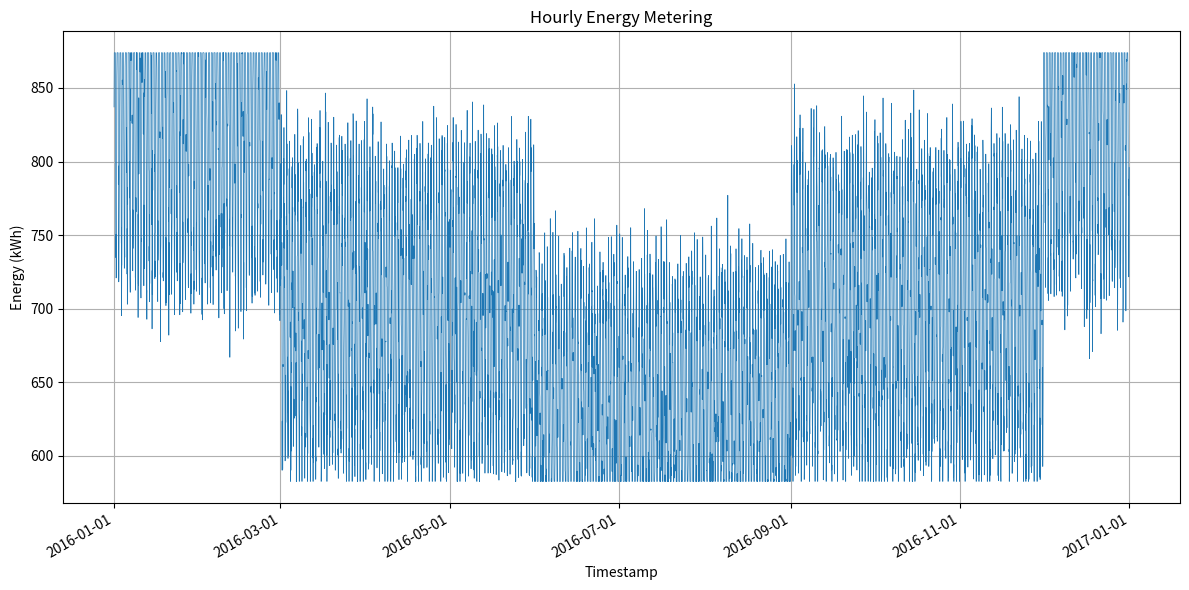

Python code for this plot:
#!/usr/bin/env python3
import os
import csv
import random
import math
from datetime import datetime, timedelta
import matplotlib.pyplot as plt
import matplotlib.dates as mdates

def generate_hourly_data(start_year, start_month, start_day, hours, seed=42):
    random.seed(seed)
    base_value = 700.0  # base consumption in kWh
    amplitude = 100.0   # daily variation amplitude
    noise_std = 20.0    # standard deviation of noise
    min_val = 582.5378024899746
    max_val = 873.9468486655253

    data = []
    current = datetime(start_year, start_month, start_day, 0, 0)
    for hour in range(hours):
        # Daily sinusoidal variation
        daily_phase = (hour % 24) / 24.0 * 2 * math.pi
        daily_variation = amplitude * math.sin(daily_phase)

        # Seasonal monthly factor
        month = current.month
        if month in (12, 1, 2):
            seasonal_factor = 1.2
        elif month in (6, 7, 8):
            seasonal_factor = 0.9
        else:
            seasonal_factor = 1.0

        # Random noise
        noise = random.gauss(0, noise_std)

        value = base_value + daily_variation
        value *= seasonal_factor
        value += noise

        # Clip to allowed range
        value = max(min_val, min(max_val, value))

        data.append((current.strftime("%Y-%m-%dT%H:%M"), value))
        current += timedelta(hours=1)
    return data

def save_csv(data, filepath):
    os.makedirs(os.path.dirname(filepath), exist_ok=True)
    with open(filepath, 'w', newline='') as f:
        writer = csv.writer(f)
        writer.writerow(['timestamp', 'value'])
        writer.writerows(data)

def plot_data(data, filepath):
    os.makedirs(os.path.dirname(filepath), exist_ok=True)
    timestamps = [datetime.strptime(row[0], "%Y-%m-%dT%H:%M") for row in data]
    values = [row[1] for row in data]

    plt.figure(figsize=(12, 6))
    plt.plot(timestamps, values, linewidth=0.5)
    plt.title('Hourly Energy Metering')
    plt.xlabel('Timestamp')
    plt.ylabel('Energy (kWh)')
    plt.grid(True)

    # Format x-axis dates
    plt.gca().xaxis.set_major_locator(mdates.AutoDateLocator())
    plt.gca().xaxis.set_major_formatter(mdates.DateFormatter('%Y-%m-%d'))
    plt.gcf().autofmt_xdate()

    plt.tight_layout()
    plt.savefig(filepath)
    plt.close()

def main():
    # 2016 is a leap year: 366 days * 24 hours = 8784 hours
    hours_in_year = 366 * 24
    data = generate_hourly_data(2016, 1, 1, hours_in_year, seed=42)

    csv_path = os.path.join('generated_data', '560.csv')
    png_path = os.path.join('generated_plots', '560.png')

    save_csv(data, csv_path)
    plot_data(data, png_path)

if __name__ == "__main__":
    main()
